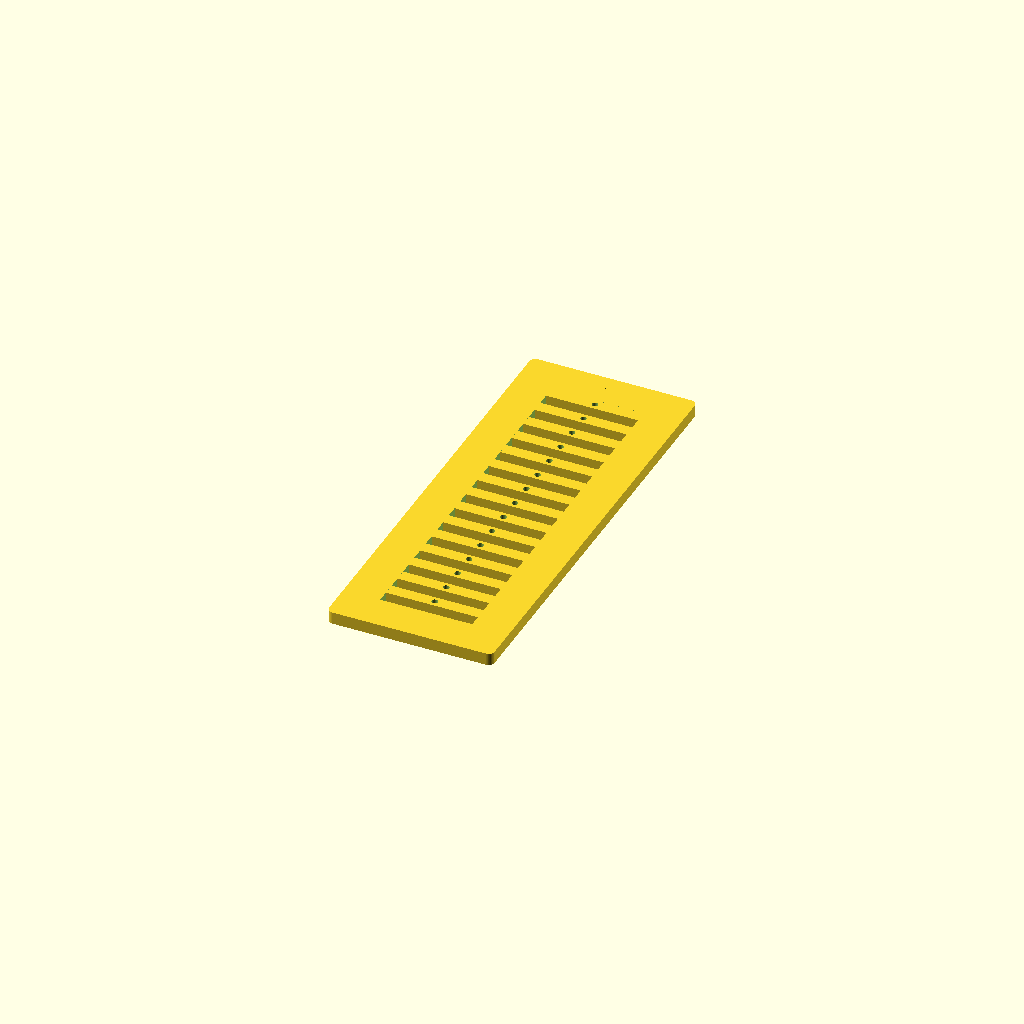
Cell 1: rendered with the file's own defaults.
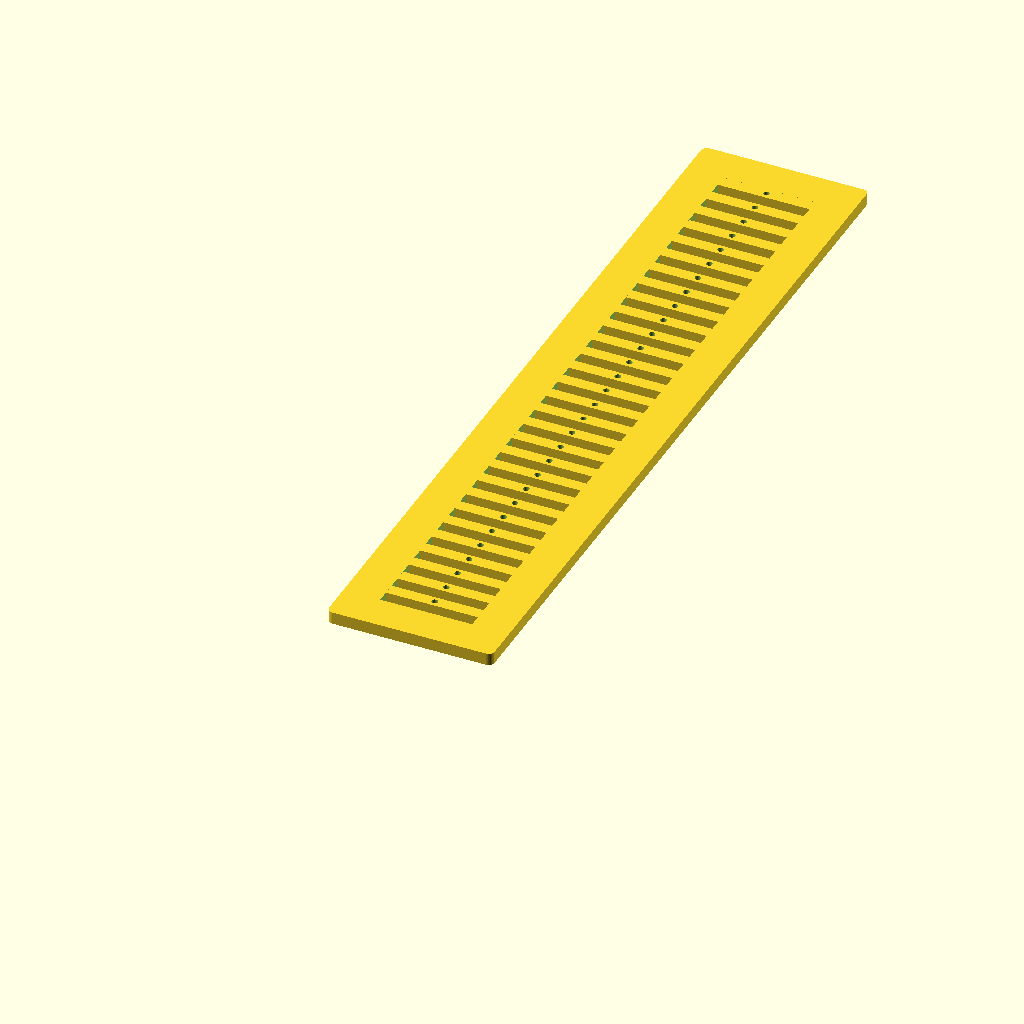
Cell 2: the same model with warp_count = 60.
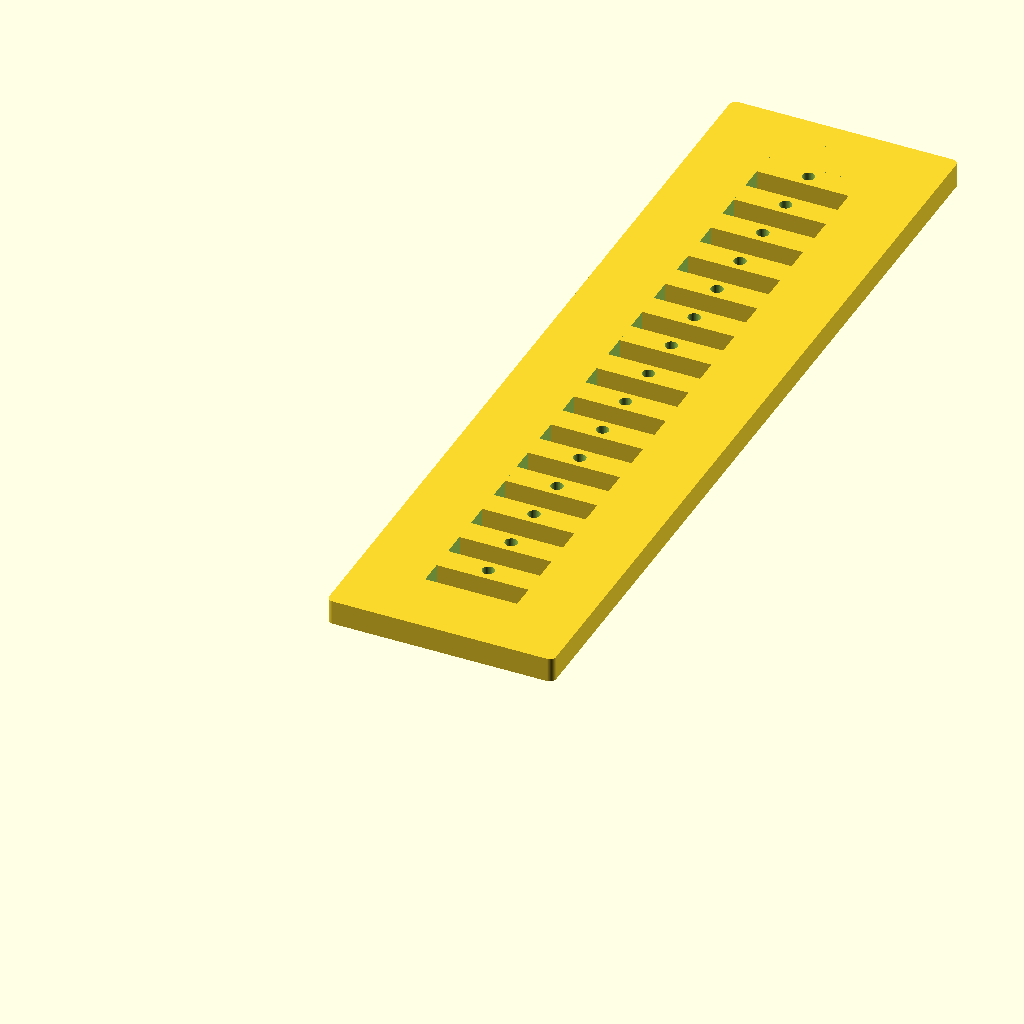
Cell 3: warp_diameter = 4 (everything else at default).
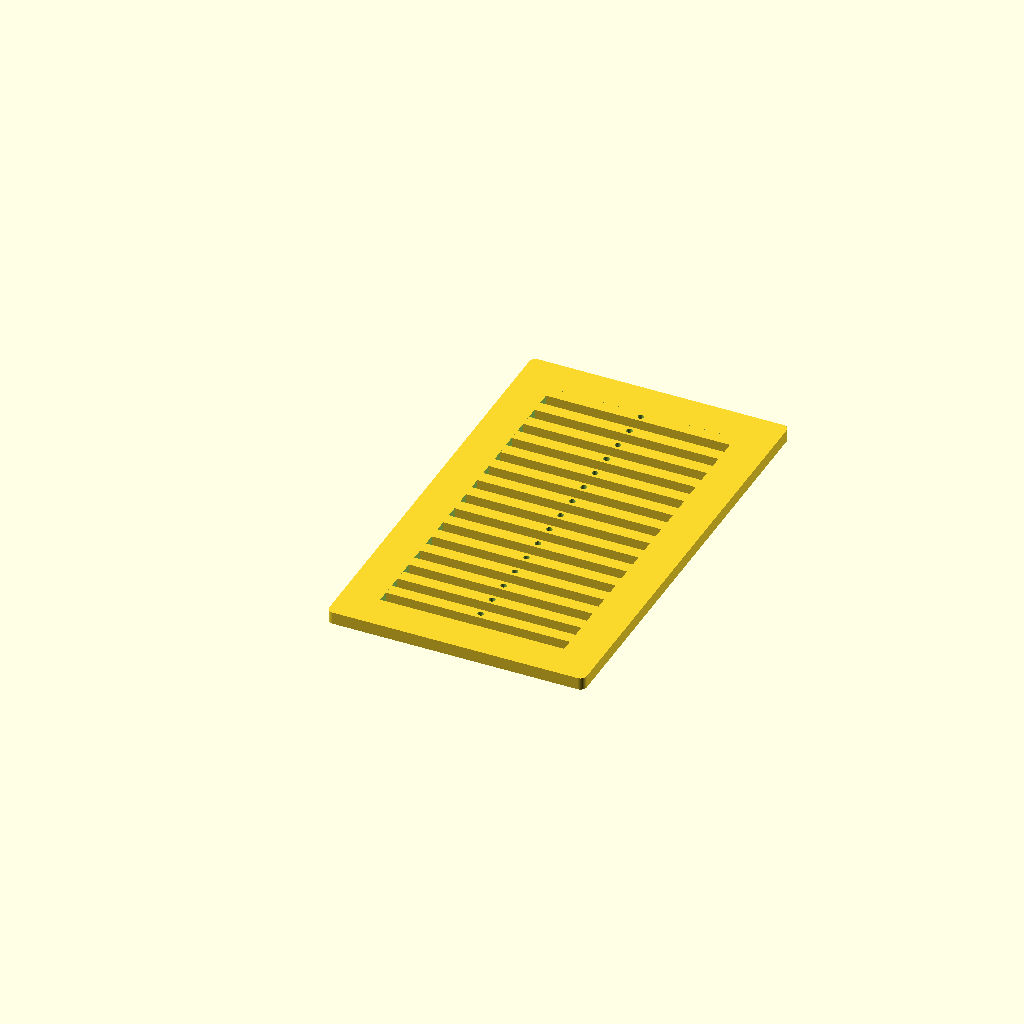
Cell 4: heddle_height = 60 (everything else at default).
One fixed orthographic camera (rotation 55°, 0°, 25°; colour scheme Cornfield) for every cell.
Source of the model, scadFiles/1804514/2816671.scad:
//How many warp threads
warp_count = 30;

//How wide is each thread
warp_diameter = 2;

//How high is the Heddle
heddle_height = 30;

//2D to make DXF files, 3D for STL
2Dv3D = "3D"; // [2D, 3D]

/* [Hidden] */
$fn=60;
corner_radius=2;

warp_dia = warp_diameter;
weft_dia = warp_dia;
shaft_width = warp_dia + weft_dia ;
heddle_frame_width = 5*warp_dia;
heddle_frame = heddle_frame_width * 2;
heddle_width = shaft_width  * warp_count;
tt = 0.1;

if (2Dv3D=="2D") {
    projection() heddle();
    }
  else {
    heddle();
    }


module heddle() {
    difference () {
        minkowski() {
        cube([heddle_height + heddle_frame, heddle_width + heddle_frame, shaft_width]);
        cylinder(r=corner_radius, h=0.01);
        }
        translate ([heddle_frame_width , heddle_frame_width, -tt/2 ])
            cube([heddle_height, heddle_width, shaft_width+tt ]);
        }
    for (I = [ heddle_frame_width + shaft_width : shaft_width *2: heddle_width+heddle_frame - shaft_width  ]) {
        translate ([0, I, 0])
            difference () {
                cube ([heddle_height + heddle_frame, shaft_width, shaft_width] );
                translate ( [(heddle_height + heddle_frame) / 2, shaft_width/2, -tt/2] )
                    cylinder ( h=shaft_width+tt, r=warp_dia/2);
                }
            }
        }
Customizer parameters (derived from the source; name, type, default, range or options):
warp_count: number, default 30
warp_diameter: number, default 2
heddle_height: number, default 30
